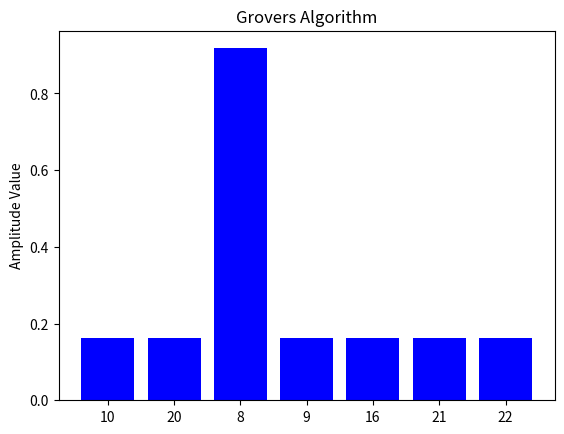

Reproduce this figure in Python.
### Imports required for this solution

import matplotlib.pyplot as plot
import numpy as NP
import hashlib
from math import sqrt, pi
from collections import OrderedDict
from statistics import mean

###############

### PlotGraph(n, amplitude): Plots the graph for target value with the highest amplitude.


def PlotGraph(n, amp_val):
    plot.title("Grovers Algorithm")
    plot.ylabel("Amplitude Value")
    y_pos = NP.arange(n)
    plot.bar(
        y_pos, amp_val.values(), align="center", color="b"
    )  # Here 'b' is color code for blue in matplotlib
    plot.xticks(y_pos, amp_val.keys())
    plot.show()


###############

### GetOracle(x_value): Returns the hex digest of the x value. This is referred to as the Oracle function.


def GetOracle(x_val):
    return hashlib.sha256(bytes(x_val, "utf-8")).hexdigest()


###############

### GroverAlgo(target,objects,n_value,no_of_rounds): Returns amplitude retrieved based on the 1/sqrt(n_value).


def GroverAlgo(tgt, objs, nval, rounds):
    y_pos = NP.arange(nval)
    # Calculate amplitude to be returned
    amp = OrderedDict.fromkeys(objs, 1 / sqrt(nval))
    for i in range(0, rounds, 2):
        for j, k in amp.items():
            if GetOracle(j) == GetOracle(tgt):
                amp[j] = k * (-1)
        avg = mean(amp.values())
        for j, k in amp.items():
            if GetOracle(j) == GetOracle(tgt):
                amp[j] = (2 * avg) + abs(k)
                continue
            amp[j] = k - (2 * (k - avg))
    ##
    print("Final Map with corresponding grover_amplitude", end="\n\n")
    print(amp, end="\n\n")

    return amp


###############

### Driver-Code

target = "8"  # Value to be searched
objects = ("10", "20", "8", "9", "16", "21", "22")  # (Set) of different values
no_of_objs = len(objects)
no_of_rounds = int((pi / 4) * sqrt(no_of_objs))
print("Number of rounds are {}".format(no_of_rounds), end="\n\n")

amp = GroverAlgo(target, objects, no_of_objs, no_of_rounds)  # Calling Grover's Algo

###############

### To-Plot-Graph :- This part is the solution to P-1. in README.md

PlotGraph(no_of_objs, amp)
# Note:- If the target is found then it will have highest amplitude else all objects will have same amplitude.

###############
